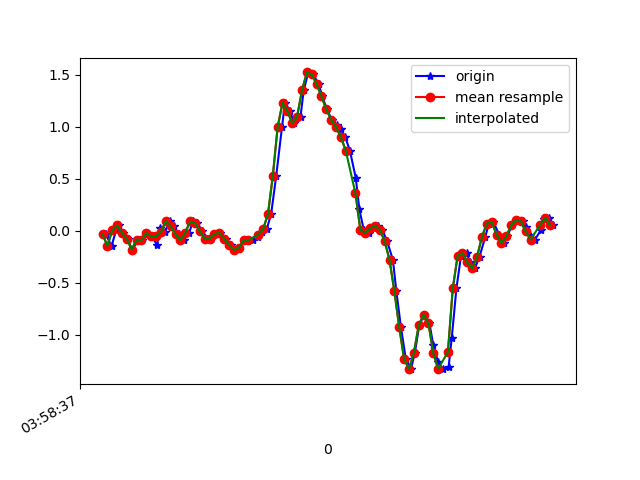

Values plotted in this chart, from the file beside it:
1618199917793, 895580801973285, -0.035960283, 0.41974205, 0.02697506
1618199917817, 895580821015525, -0.1471, 0.1009, 0.06363
1618199917836, 895580840032949, 0.003135, 0.3183, 0.02331
1618199917846, 895580859075189, 0.04956, 0.1949, 0.0734
1618199917865, 895580878092629, -0.0213, -0.03841, 0.03919
1618199917883, 895580897117157, -0.08116, 0.2194, 0.05996
1618199917902, 895580916132933, -0.1826, -0.1667, 0.05996
1618199917928, 895580935173509, -0.08605, 0.3868, 0.02209
1618199917941, 895580954214085, -0.09216, 0.08254, 0.03797
1618199917960, 895580973229829, -0.02374, 0.2292, -0.01212
1618199917981, 895580992278789, -0.05673, 0.1094, 0.02942
1618199918004, 895581011319941, -0.1337, -0.1679, -0.006012
1618199918017, 895581030336293, 0.02513, 0.2377, -0.02189
1618199918036, 895581049377445, -0.01153, -0.08605, 0.01109
1618199918057, 895581068418597, 0.0911, -0.03352, -0.01945
1618199918074, 895581087434949, 0.03979, 0.04956, -0.01701
1618199918093, 895581106475237, -0.03352, -0.2681, 0.01476
1618199918113, 895581125491557, -0.08972, -0.02985, -0.03655
1618199918137, 895581144532645, -0.0213, -0.09583, -0.03167
1618199918150, 895581163573765, 0.08743, 0.01291, -0.01945
1618199918169, 895581182614853, 0.07522, 0.006797, 9.7E-5
1618199918190, 895581201603365, -0.006639, -0.00542, 0.009871
1618199918213, 895581220643237, -0.0775, 0.01901, 0.02209
1618199918226, 895581239683173, -0.07628, 0.05811, 0.03919
1618199918245, 895581258723045, -0.0323, 0.1058, 0.06485
1618199918264, 895581277738085, -0.0213, 0.1583, 0.09906
1618199918287, 895581296776933, -0.07628, 0.1998, 0.132
1618199918309, 895581315816741, -0.1374, 0.2401, 0.154
1618199918321, 895581334831845, -0.1862, 0.2963, 0.1772
1618199918340, 895581353871717, -0.1642, 0.3477, 0.2041
1618199918362, 895581372911525, -0.0946, 0.3904, 0.2249
1618199918379, 895581391926565, -0.09216, 0.4087, 0.2286
1618199918397, 895581411087363, -0.09216, 0.3916, 0.2249
1618199918421, 895581430126851, -0.06528, 0.2768, 0.165
1618199918437, 895581449141571, -0.01397, 0.1155, 0.02209
1618199918455, 895581468181059, 0.01413, -0.09827, -0.1599
1618199918473, 895581487195779, 0.1559, -0.3793, -0.3786
1618199918494, 895581506233539, 0.5248, -0.7323, -0.6022
1618199918518, 895581525273027, 0.9976, -1.153, -0.7708
1618199918530, 895581544287619, 1.227, -1.655, -0.8795
1618199918550, 895581563327107, 1.15, -2.175, -0.9883
1618199918569, 895581582366531, 1.031, -2.593, -1.12
1618199918594, 895581601386243, 1.097, -2.891, -1.252
1618199918607, 895581620425795, 1.347, -3.078, -1.319
1618199918626, 895581639440643, 1.521, -3.184, -1.333
1618199918646, 895581658480195, 1.501, -3.214, -1.346
1618199918668, 895581677519811, 1.411, -3.156, -1.327
1618199918684, 895581696534531, 1.29, -3.056, -1.281
1618199918702, 895581715569987, 1.166, -2.929, -1.227
1618199918723, 895581734609539, 1.067, -2.757, -1.153
1618199918742, 895581753624067, 1.014, -2.548, -1.044
1618199918759, 895581772663555, 0.9744, -2.3, -0.9199
1618199918778, 895581791703043, 0.8987, -2.026, -0.7867
1618199918797, 895581810710659, 0.7692, -1.723, -0.6438
1618199918821, 895581829750019, 0.5089, -1.423, -0.5094
1618199918836, 895581848789251, 0.2047, -1.116, -0.3982
1618199918854, 895581867803907, 0.0068, -0.7776, -0.331
1618199918877, 895581886843267, -0.02008, -0.411, -0.2345
1618199918898, 895581905876099, 0.02146, -0.03596, -0.1086
1618199918911, 895581924890499, 0.04712, 0.3501, 0.01476
1618199918930, 895581943929603, 0.009244, 0.7301, 0.1357
... 37 more rows
